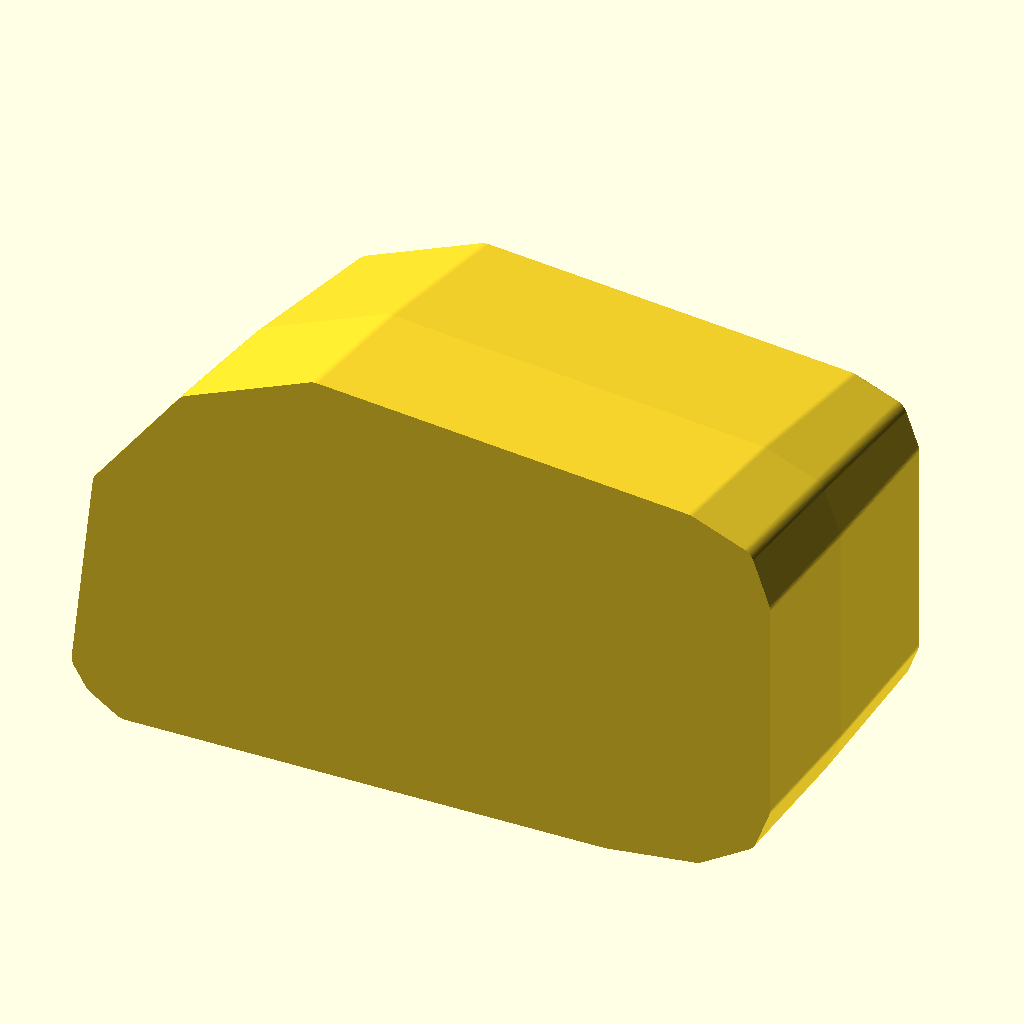
Cell 1: rendered with the file's own defaults.
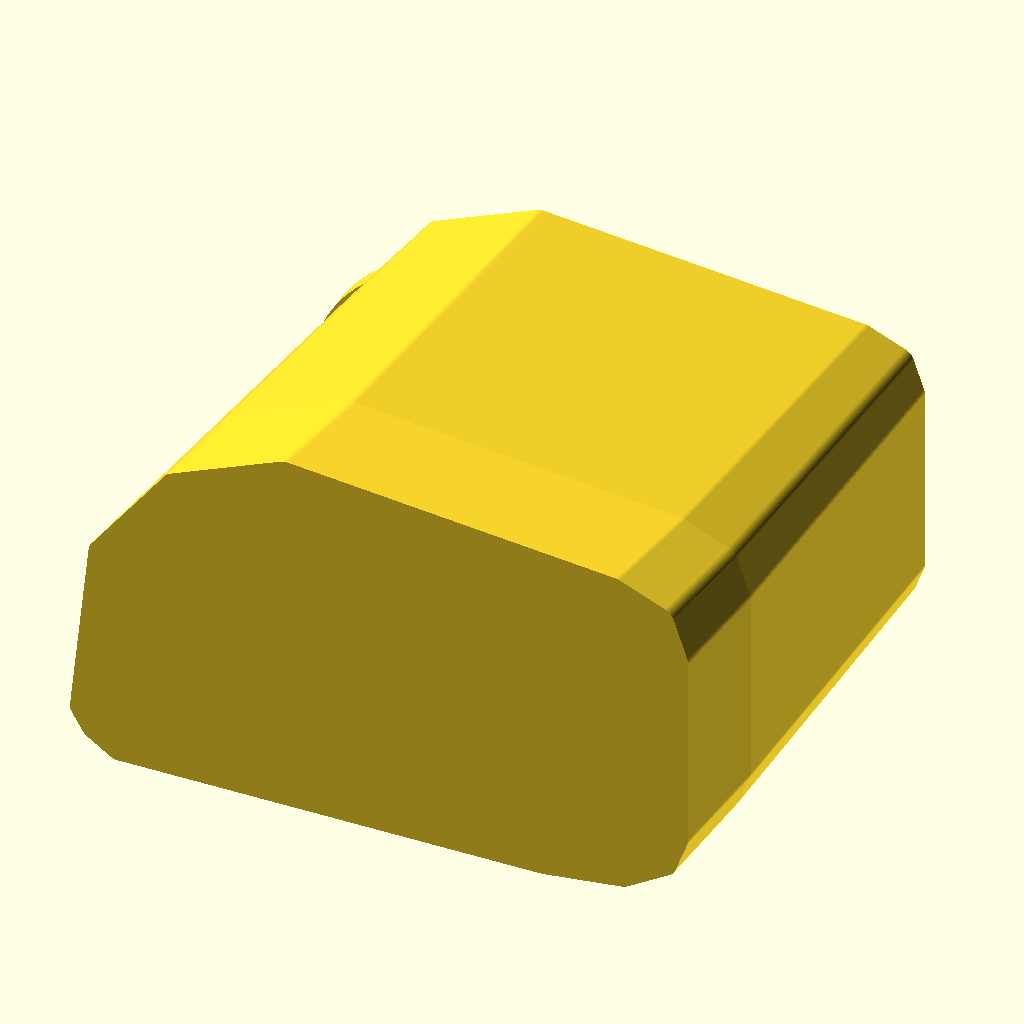
Cell 2: the same model with body_depth = 184.
All cells are drawn from the same view direction (rotation 55°, 0°, 25°, orthographic, colour scheme Cornfield), but the view is re-fitted for each cell, so position and scale can differ between cells as well as the parameter.
OpenSCAD source file projects/cat_ct660_fog_light_housing/source/cat_ct660_fog_light_housing_v03.scad:
$fn = 88;

// CAT CT660 fog light housing / bucket
// reference_based_reconstruction
//
// v03 is a refinement pass on v02, with improved cavity sectioning
// and further validation against the user-provided CT660 reference photos.
// All dimensions anchored to user estimate (~254 mm width) and photo-derived proportions.

overall_width = 254;
overall_height = 156;          // v03: refined from photo aspect analysis
body_depth = 92;               // v03: refined profile depth

front_lip_depth = 10;
rear_wall_thickness = 9;
shell_corner_radius = 6;

front_cavity_inset = 10;
mid_cavity_inset = 13;         // v03: increased for better taper
rear_cavity_inset = 16;

collar_center_x = 80;
collar_center_z = 63;          // v03: adjusted from photo measurement
collar_outer_d = 110;
collar_rear_pad_d = 126;
collar_seat_d = 97;
collar_clear_d = 88;
collar_front_projection = 16;
collar_seat_depth = 5.5;

lamp_screw_circle_d = 108;
lamp_screw_boss_d = 10;
lamp_screw_boss_h = 8;
lamp_screw_hole_d = 4.2;
lamp_screw_angles = [40, 132, 228, 320];

rear_stud_boss_d = 19;
rear_stud_boss_h = 8;
rear_stud_d = 7;
rear_stud_h = 18;

rear_rib_radius = 4.5;

outer_profile_pts = [
    [0, 18],
    [6, 8],
    [18, 0],
    [194, 0],
    [228, 4],
    [248, 16],
    [254, 32],
    [254, 114],
    [247, 134],
    [225, 143],
    [88, 156],
    [40, 136],
    [8, 94]
];

outer_section_specs = [
    [0, 0, 0, 0],
    [18, 1, 3, 2],
    [42, 2, 8, 5],
    [body_depth, 7, 18, 10]
];

cavity_section_specs = [
    [front_lip_depth, front_cavity_inset, 2, 2],
    [24, front_cavity_inset + 1, 5, 4],
    [54, mid_cavity_inset, 13, 8],
    [body_depth - rear_wall_thickness, rear_cavity_inset, 24, 12]
];

rear_stud_positions = [
    [30, 38],
    [222, 121],
    [221, 36]
];

rear_stud_anchors = [
    [[17, 0], [6, 14], [0, -15]],
    [[-19, 0], [-8, -15], [0, -18]],
    [[-19, 0], [-8, 13], [0, 16]]
];

rear_ribs = [
    [[136, 84], [210, 113]],
    [[146, 56], [209, 43]],
    [[130, 73], [188, 77]]
];

module rounded_profile_2d(inset = 0, dx = 0, dz = 0) {
    translate([dx, dz])
        offset(r = shell_corner_radius)
            offset(delta = -shell_corner_radius)
                offset(delta = -inset)
                    polygon(points = outer_profile_pts);
}

module rounded_rect_2d(size = [10, 10], radius = 2) {
    offset(r = radius)
        offset(delta = -radius)
            square(size, center = false);
}

module xz_slice(y_pos, inset = 0, dx = 0, dz = 0, thickness = 0.6) {
    translate([0, y_pos, 0])
        rotate([90, 0, 0])
            linear_extrude(height = thickness, center = true, convexity = 10)
                rounded_profile_2d(inset = inset, dx = dx, dz = dz);
}

module hulled_sections(section_specs) {
    hull()
        for (section = section_specs)
            xz_slice(
                y_pos = section[0],
                inset = section[1],
                dx = section[2],
                dz = section[3]
            );
}

module outer_body() {
    hulled_sections(outer_section_specs);
}

module cavity_void() {
    hulled_sections(cavity_section_specs);
}

module collar_positive() {
    translate([collar_center_x, body_depth - rear_wall_thickness - collar_front_projection, collar_center_z])
        rotate([-90, 0, 0])
            cylinder(h = collar_front_projection + 0.01, d = collar_outer_d);

    translate([collar_center_x, body_depth - rear_wall_thickness, collar_center_z])
        rotate([-90, 0, 0])
            cylinder(h = rear_wall_thickness, d = collar_rear_pad_d);
}

module collar_negative() {
    translate([collar_center_x, body_depth - rear_wall_thickness - collar_front_projection - 0.5, collar_center_z])
        rotate([-90, 0, 0])
            cylinder(h = collar_front_projection + collar_seat_depth + 1.0, d = collar_seat_d);

    translate([collar_center_x, body_depth - rear_wall_thickness - 0.5, collar_center_z])
        rotate([-90, 0, 0])
            cylinder(h = rear_wall_thickness + 2.0, d = collar_clear_d);
}

module lamp_screw_boss(angle_deg) {
    screw_radius = lamp_screw_circle_d / 2;
    px = collar_center_x + screw_radius * cos(angle_deg);
    pz = collar_center_z + screw_radius * sin(angle_deg);

    translate([px, body_depth, pz])
        rotate([-90, 0, 0])
            cylinder(h = lamp_screw_boss_h, d = lamp_screw_boss_d);
}

module lamp_screw_hole(angle_deg) {
    screw_radius = lamp_screw_circle_d / 2;
    px = collar_center_x + screw_radius * cos(angle_deg);
    pz = collar_center_z + screw_radius * sin(angle_deg);

    translate([px, body_depth + lamp_screw_boss_h / 2, pz])
        rotate([-90, 0, 0])
            cylinder(
                h = rear_wall_thickness + lamp_screw_boss_h + 4,
                d = lamp_screw_hole_d,
                center = true
            );
}

module rear_mount_boss(center_pos, anchor_pts) {
    cx = center_pos[0];
    cz = center_pos[1];

    translate([cx, body_depth, cz])
        rotate([-90, 0, 0])
            cylinder(h = rear_stud_boss_h, d = rear_stud_boss_d);

    translate([cx, body_depth + rear_stud_boss_h, cz])
        rotate([-90, 0, 0])
            cylinder(h = rear_stud_h, d = rear_stud_d);

    for (anchor = anchor_pts)
        hull() {
            translate([cx, body_depth + rear_stud_boss_h * 0.55, cz])
                sphere(r = rear_stud_boss_d * 0.22);
            translate([cx + anchor[0], body_depth + 0.8, cz + anchor[1]])
                sphere(r = rear_stud_boss_d * 0.14);
        }
}

module rear_rib(start_pt, end_pt) {
    hull() {
        translate([start_pt[0], body_depth + 1.1, start_pt[1]])
            sphere(r = rear_rib_radius);
        translate([end_pt[0], body_depth + 1.1, end_pt[1]])
            sphere(r = rear_rib_radius);
    }
}

module rear_panel_recess() {
    translate([112, body_depth - rear_wall_thickness - 0.6, 42])
        rotate([90, 0, 0])
            linear_extrude(height = 2.6, center = false, convexity = 4)
                rounded_rect_2d(size = [56, 34], radius = 4);
}

module housing_shell() {
    difference() {
        union() {
            outer_body();
            collar_positive();

            for (angle_deg = lamp_screw_angles)
                lamp_screw_boss(angle_deg);

            for (idx = [0 : len(rear_stud_positions) - 1])
                rear_mount_boss(rear_stud_positions[idx], rear_stud_anchors[idx]);

            for (rib = rear_ribs)
                rear_rib(rib[0], rib[1]);
        }

        cavity_void();
        collar_negative();
        rear_panel_recess();

        for (angle_deg = lamp_screw_angles)
            lamp_screw_hole(angle_deg);
    }
}

housing_shell();
Parameter table extracted from the source (name, type, default, range or options):
overall_width: number, default 254
overall_height: number, default 156
body_depth: number, default 92
front_lip_depth: number, default 10
rear_wall_thickness: number, default 9
shell_corner_radius: number, default 6
front_cavity_inset: number, default 10
mid_cavity_inset: number, default 13
rear_cavity_inset: number, default 16
collar_center_x: number, default 80
collar_center_z: number, default 63
collar_outer_d: number, default 110
collar_rear_pad_d: number, default 126
collar_seat_d: number, default 97
collar_clear_d: number, default 88
collar_front_projection: number, default 16
collar_seat_depth: number, default 5.5
lamp_screw_circle_d: number, default 108
lamp_screw_boss_d: number, default 10
lamp_screw_boss_h: number, default 8
lamp_screw_hole_d: number, default 4.2
lamp_screw_angles: vector, default [40, 132, 228, 320]
rear_stud_boss_d: number, default 19
rear_stud_boss_h: number, default 8
rear_stud_d: number, default 7
rear_stud_h: number, default 18
rear_rib_radius: number, default 4.5
